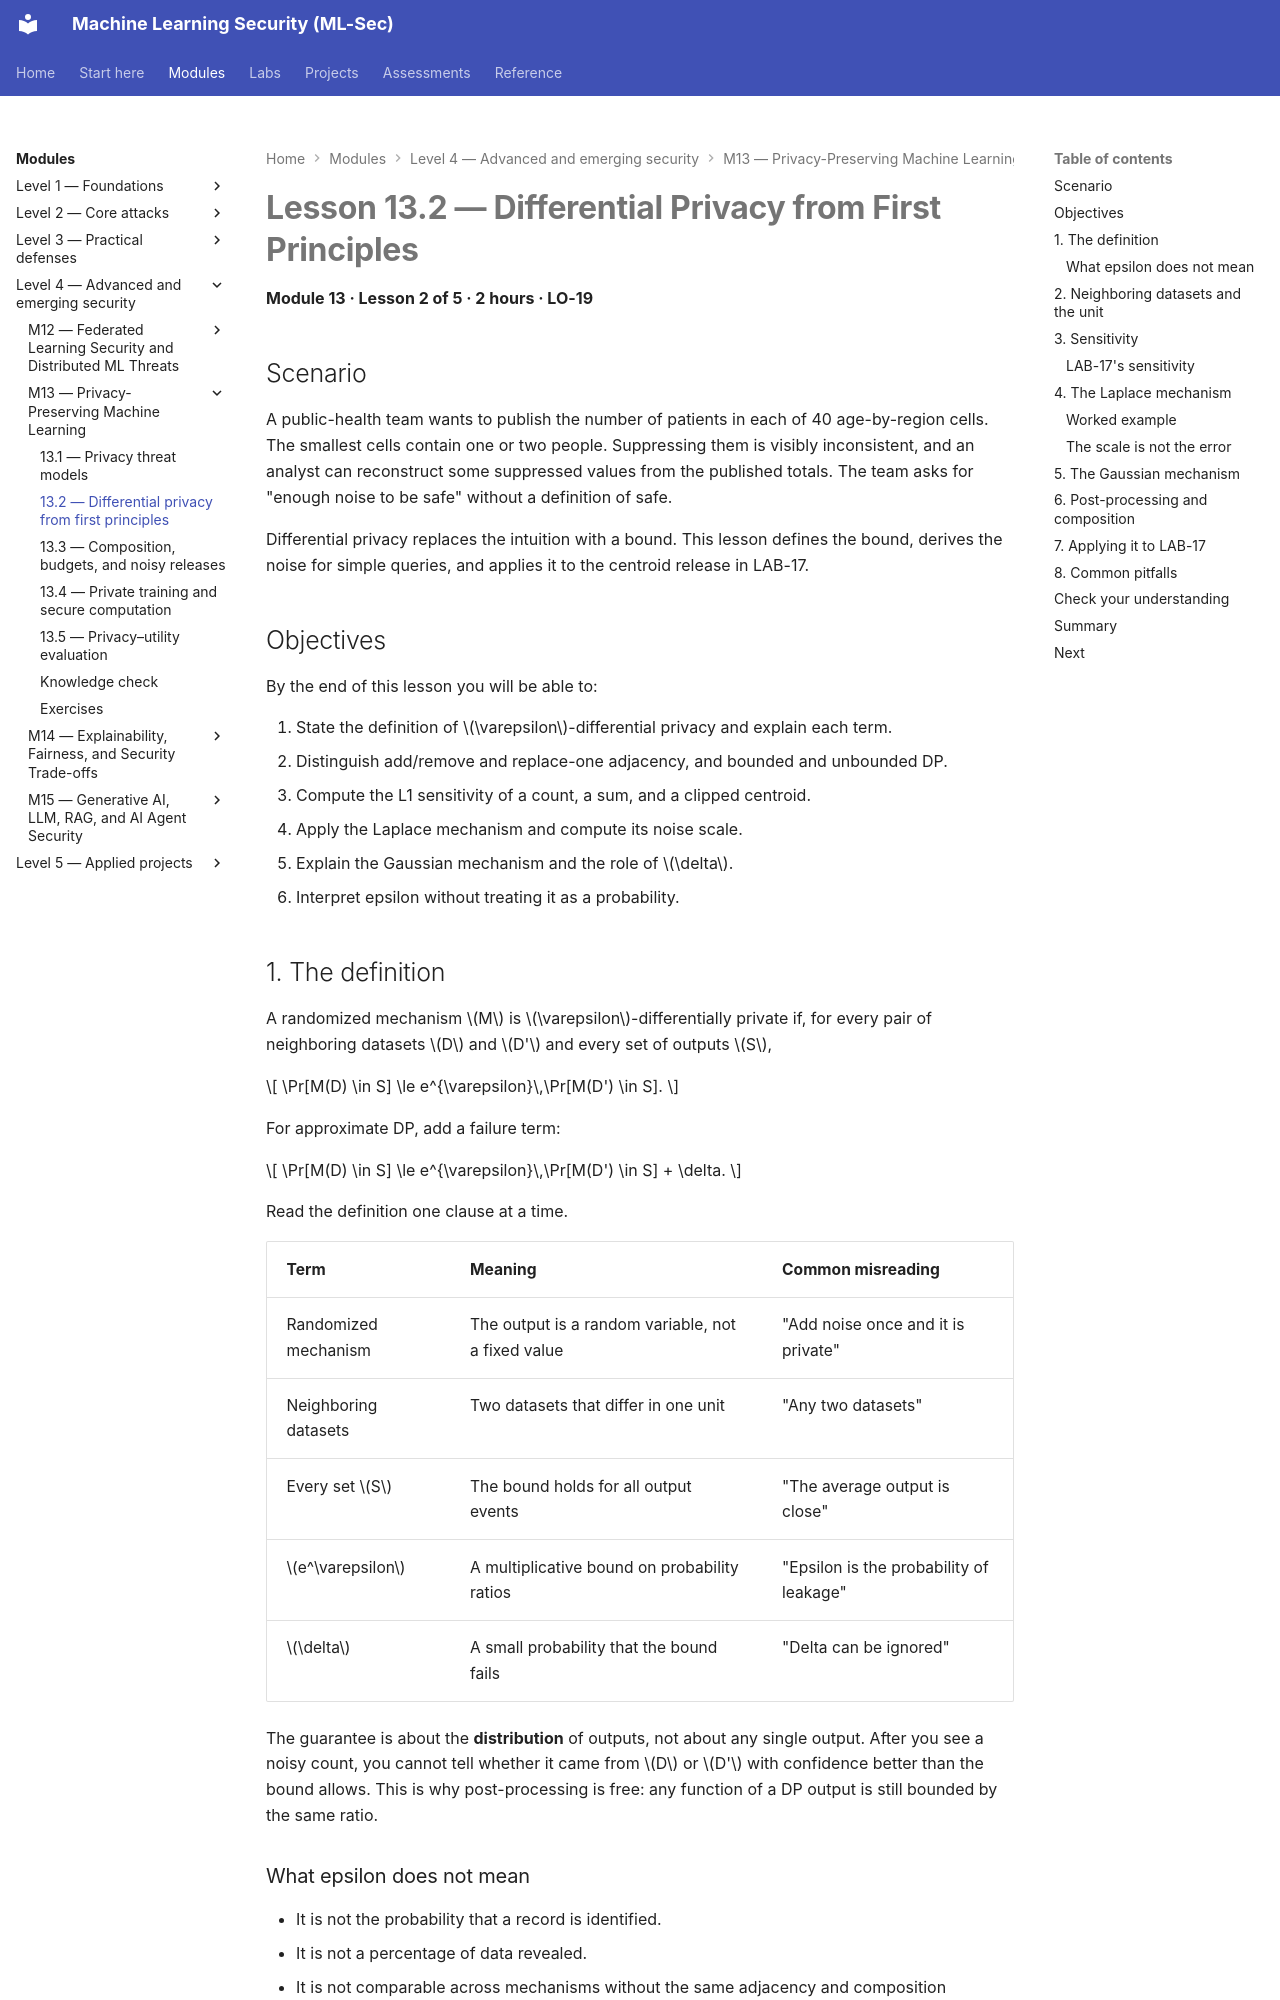

repository: nadeem-majeedch/MLSec · page: modules/m13-privacy-preserving-ml/lesson-2-differential-privacy-first-principles/index.html · generator: mkdocs

# Lesson 13.2 — Differential Privacy from First Principles

<a id="m13-l2"></a>

**Module 13 · Lesson 2 of 5 · 2 hours · LO-19**

## Scenario

A public-health team wants to publish the number of patients in each of 40 age-by-region cells. The smallest cells contain one or two people. Suppressing them is visibly inconsistent, and an analyst can reconstruct some suppressed values from the published totals. The team asks for "enough noise to be safe" without a definition of safe.

Differential privacy replaces the intuition with a bound. This lesson defines the bound, derives the noise for simple queries, and applies it to the centroid release in LAB-17.

## Objectives

By the end of this lesson you will be able to:

1. State the definition of \(\varepsilon\)-differential privacy and explain each term.
2. Distinguish add/remove and replace-one adjacency, and bounded and unbounded DP.
3. Compute the L1 sensitivity of a count, a sum, and a clipped centroid.
4. Apply the Laplace mechanism and compute its noise scale.
5. Explain the Gaussian mechanism and the role of \(\delta\).
6. Interpret epsilon without treating it as a probability.

## 1. The definition

A randomized mechanism \(M\) is \(\varepsilon\)-differentially private if, for every pair of neighboring datasets \(D\) and \(D'\) and every set of outputs \(S\),

\[
\Pr[M(D) \in S] \le e^{\varepsilon}\,\Pr[M(D') \in S].
\]

For approximate DP, add a failure term:

\[
\Pr[M(D) \in S] \le e^{\varepsilon}\,\Pr[M(D') \in S] + \delta.
\]

Read the definition one clause at a time.

| Term | Meaning | Common misreading |
|---|---|---|
| Randomized mechanism | The output is a random variable, not a fixed value | "Add noise once and it is private" |
| Neighboring datasets | Two datasets that differ in one unit | "Any two datasets" |
| Every set \(S\) | The bound holds for all output events | "The average output is close" |
| \(e^\varepsilon\) | A multiplicative bound on probability ratios | "Epsilon is the probability of leakage" |
| \(\delta\) | A small probability that the bound fails | "Delta can be ignored" |

The guarantee is about the **distribution** of outputs, not about any single output. After you see a noisy count, you cannot tell whether it came from \(D\) or \(D'\) with confidence better than the bound allows. This is why post-processing is free: any function of a DP output is still bounded by the same ratio.
